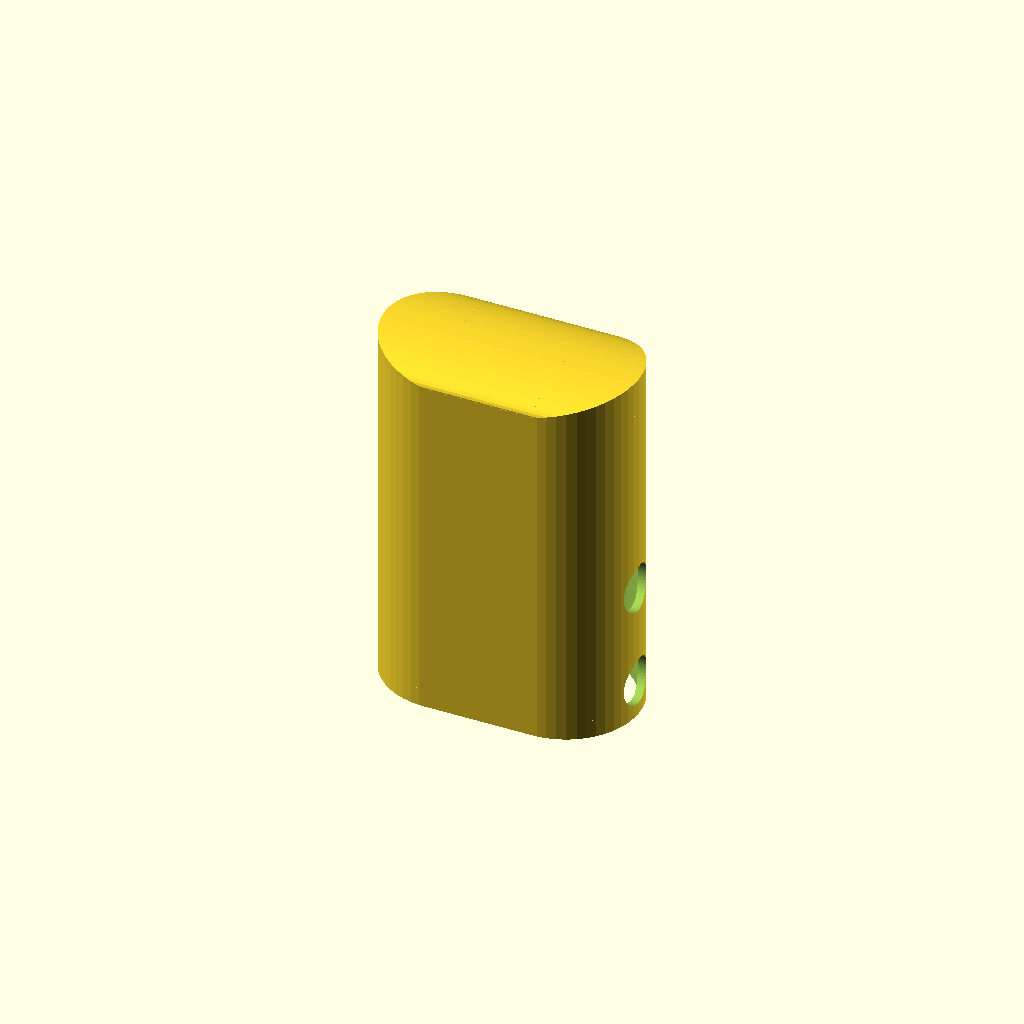
Cell 1: rendered with the file's own defaults.
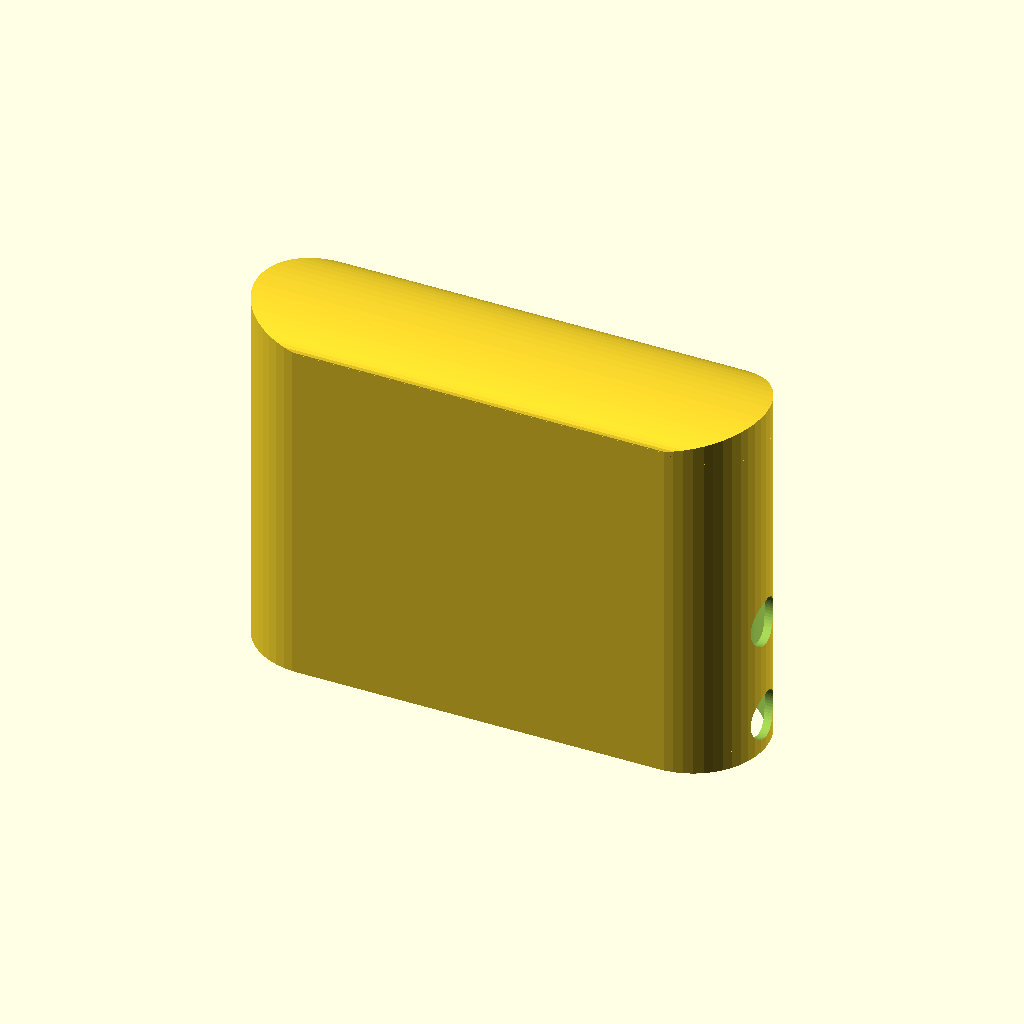
Cell 2 — length set to 97.6, the other parameters unchanged.
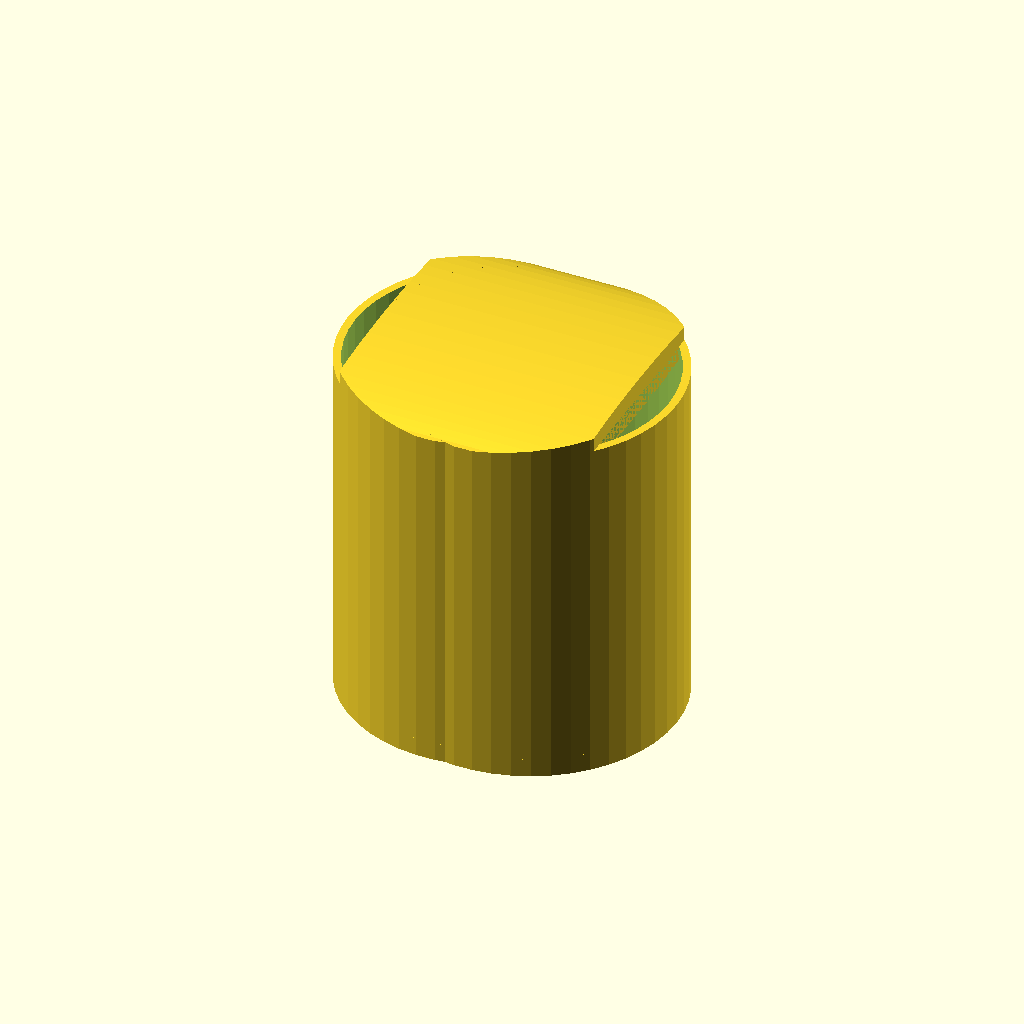
Cell 3 — width set to 56, the other parameters unchanged.
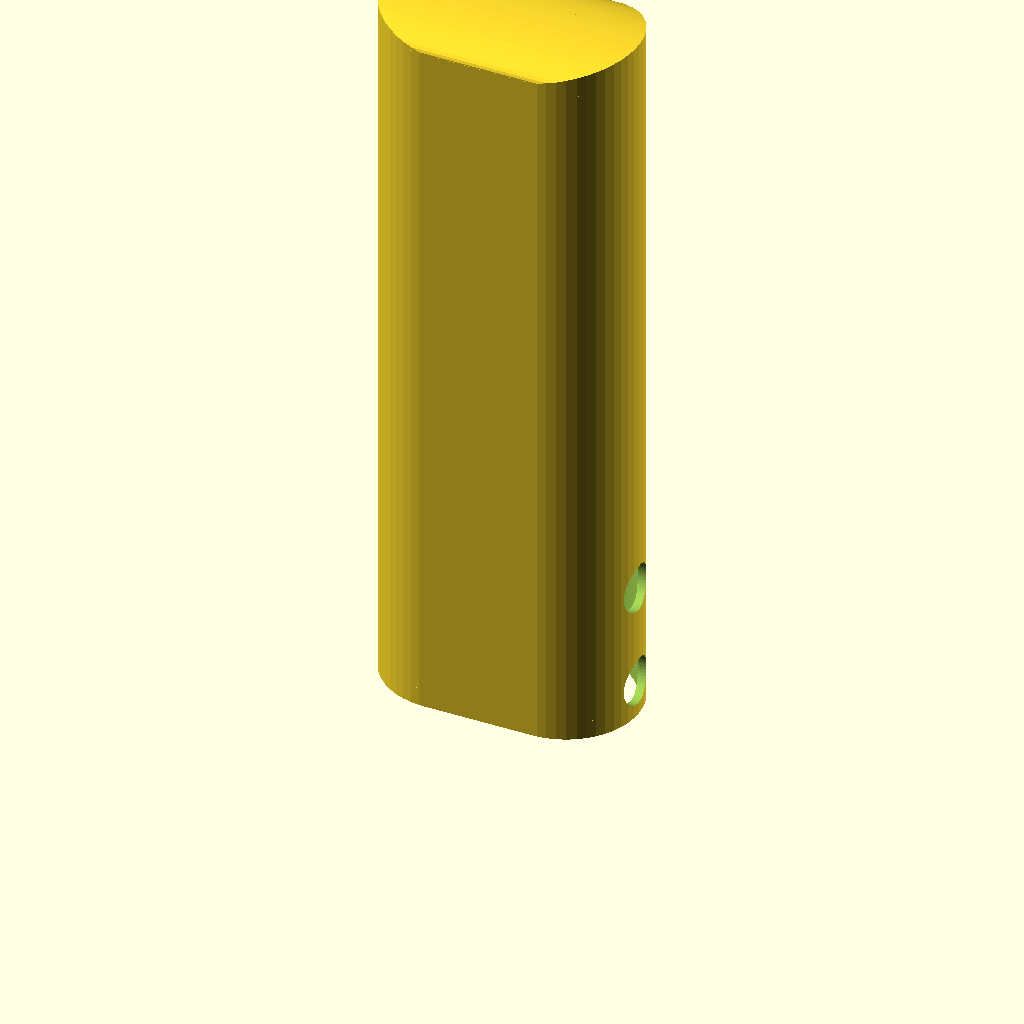
Cell 4 — height set to 142, the other parameters unchanged.
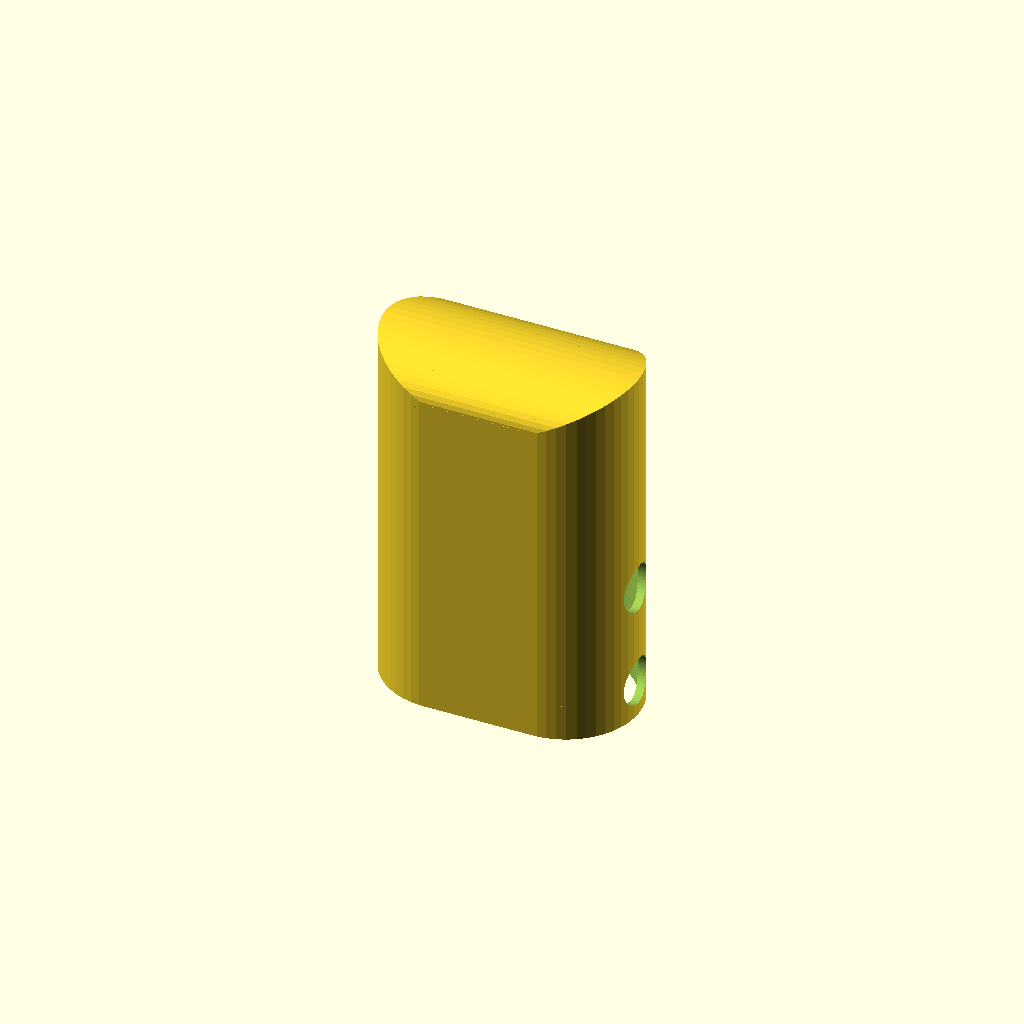
Cell 5 — rounding_top set to 7, the other parameters unchanged.
One fixed orthographic camera (rotation 55°, 0°, 25°; colour scheme Cornfield) for every cell.
Source of the model, inputs/thingiverse/thing-1593269/files/intex_stand_endcap.scad:
length=48.8;
width=28;
height=71;
breadth=1.5;
rounding_top=3.5;
hole1_position=2.3;
hole_distance=10.5;
hole_diameter=9.2;

$fn=50;

sheight=height-rounding_top;
module outer() {
    translate([(length-width)/2,0,0]) cylinder(h=sheight, d=width);
    translate([-(length-width)/2,0,0]) cylinder(h=sheight, d=width);
    translate([-(length-width)/2,-width/2,0]) cube([length-width,width,sheight]);
}

module inner() {
    translate([(length-width)/2,0,-0.01]) cylinder(h=sheight+0.02, d=width-2*breadth);
    translate([-(length-width)/2,0,-0.01]) cylinder(h=sheight+0.02, d=width-2*breadth);
    translate([-(length-width)/2,-width/2+breadth,-0.01]) cube([length-width,width-2*breadth,sheight+0.02]);
}

difference() {
    outer();
    inner();
    translate([0,0,hole1_position+hole_diameter/2]) rotate([0,90,0]) cylinder(h=length+0.02, d=hole_diameter,center=true);
    translate([0,0,hole1_position+hole_diameter*1.5+hole_distance]) rotate([0,90,0]) cylinder(h=length+0.02, d=hole_diameter,center=true);
}

intersection() {
    translate([0,0,sheight]) rotate([0,90,0]) scale([rounding_top*2/width,1,1]) cylinder(h=length+0.02, d=width,center=true);
    difference() {
        translate([0,0,rounding_top+0.01]) outer();
        translate([-length/2-0.01,-width/2-0.01,0]) cube([length+0.02,width+0.02,height-rounding_top-0.01]);
    }
}
Customizer parameters (derived from the source; name, type, default, range or options):
length: number, default 48.8
width: number, default 28
height: number, default 71
breadth: number, default 1.5
rounding_top: number, default 3.5
hole1_position: number, default 2.3
hole_distance: number, default 10.5
hole_diameter: number, default 9.2
